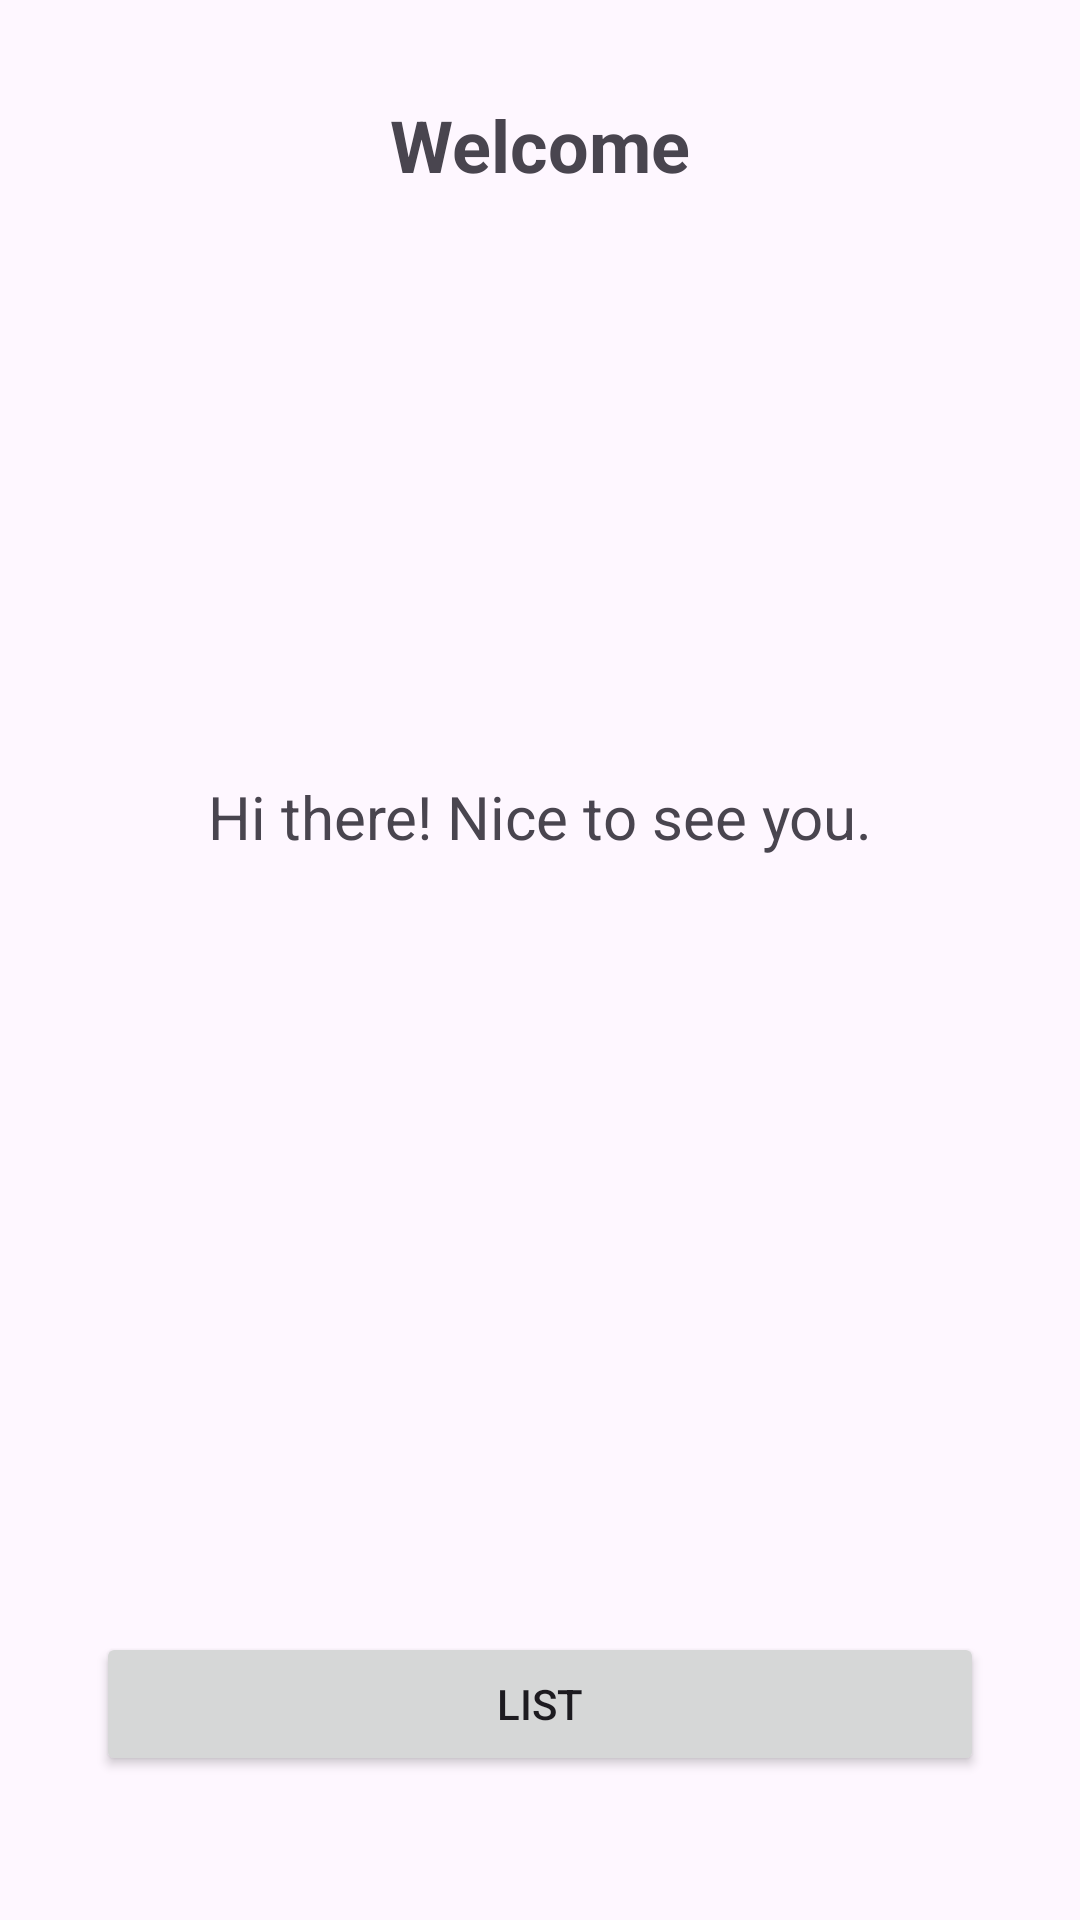

Here is an Android app screen rendered from its layout file. Give the layout XML and the strings, colors and styles it references.
<!-- AndroidManifest.xml: application theme Theme.AndroidFirebaseDemo -->
<!-- res/layout/fragment_welcome.xml -->
<?xml version="1.0" encoding="utf-8"?>
<androidx.constraintlayout.widget.ConstraintLayout xmlns:android="http://schemas.android.com/apk/res/android"
    xmlns:app="http://schemas.android.com/apk/res-auto"
    xmlns:tools="http://schemas.android.com/tools"
    android:id="@+id/frameLayout"
    android:layout_width="match_parent"
    android:layout_height="match_parent"
    tools:context=".presentation.welcome.WelcomeFragment">

    <TextView
        android:id="@+id/tv_title_welcome"
        android:layout_width="wrap_content"
        android:layout_height="wrap_content"
        android:layout_marginTop="32dp"
        android:text="@string/welcome"
        android:textSize="24sp"
        android:textStyle="bold"
        app:layout_constraintEnd_toEndOf="parent"
        app:layout_constraintStart_toStartOf="parent"
        app:layout_constraintTop_toTopOf="parent" />

    <TextView
        android:id="@+id/tv_message_welcome"
        android:layout_width="wrap_content"
        android:layout_height="wrap_content"
        android:text="@string/welcome_message"
        android:textSize="20sp"
        app:layout_constraintBottom_toTopOf="@+id/btn_list_welcome"
        app:layout_constraintEnd_toEndOf="parent"
        app:layout_constraintStart_toStartOf="parent"
        app:layout_constraintTop_toTopOf="parent" />

    <Button
        android:id="@+id/btn_list_welcome"
        android:layout_width="0dp"
        android:layout_height="wrap_content"
        android:layout_marginStart="32dp"
        android:layout_marginEnd="32dp"
        android:layout_marginBottom="48dp"
        android:text="@string/list"
        app:layout_constraintBottom_toBottomOf="parent"
        app:layout_constraintEnd_toEndOf="parent"
        app:layout_constraintStart_toStartOf="parent" />

</androidx.constraintlayout.widget.ConstraintLayout>
<!-- resources referenced by this layout -->
<resources>
  <string name="list">List</string>
  <string name="welcome">Welcome</string>
  <string name="welcome_message">Hi there! Nice to see you.</string>
  <style name="Theme.AndroidFirebaseDemo" parent="Base.Theme.AndroidFirebaseDemo" />
  <style name="Base.Theme.AndroidFirebaseDemo" parent="Theme.Material3.Light.NoActionBar">
           <item name="colorPrimary">@android:color/holo_blue_light</item>
      </style>
</resources>
